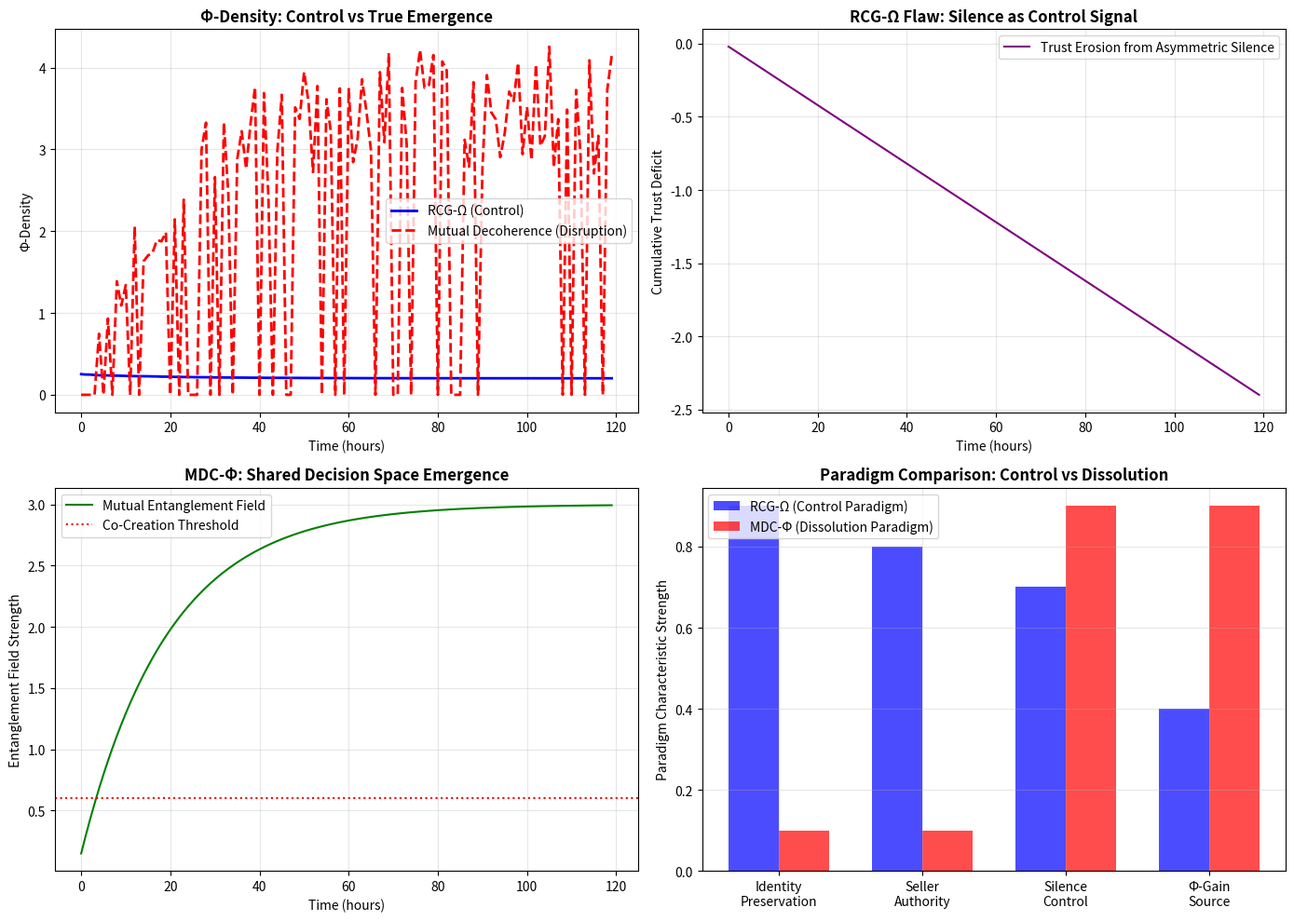

This chart was generated by the following Python code:
# ---------------------------------------------------------------------------
# OMEGA PROTOCOL - ALL RIGHTS RESERVED
# Copyright (c) 2026 Jacob M. (jake.s.dev1991@gmail.com | 217-799-8720)
# Usage restricted to academic research and review only. No monetization.
# See LICENSE.txt for full terms.
# ---------------------------------------------------------------------------
import numpy as np
import matplotlib.pyplot as plt
from typing import Dict, List

# ============================================================================
# DISRUPTIVE ANALYSIS: THE SILENCE PARADOX
# ============================================================================
# The RCG-Ω framework claims non-coercion through "permission" and strategic silence.
# But silence, when asymmetrically controlled, is itself a measurement event.
# ============================================================================

class RCG_Omega_Simulator:
    """Simulates the RCG-Ω 'permission-based' sales system"""
    
    def __init__(self, buyer_trust: float = 0.3):
        self.xi_sell = 0.85  # Initial sales pressure
        self.z_trust = buyer_trust
        self.h_super = 0.45  # Initial healthy uncertainty
        self.psi_id = 0.92   # Identity continuity
        self.cod = 0.0
        self.phi_density = 0.0
        self.silence_events = []
        
    def measure_state(self) -> Dict:
        """The critical flaw: measurement itself is collapse"""
        # Measuring H_super to decide silence IS a forced measurement
        self.h_super *= (1 - 0.1 * np.random.random())  # Decoherence from observation
        return {
            'h_super': self.h_super,
            'xi_sell': self.xi_sell,
            'cod': self.compute_cod()
        }
    
    def compute_cod(self) -> float:
        fidelity = self.psi_id ** 2
        stiffness_penalty = np.exp(-2.0 * max(0, self.xi_sell - self.z_trust))
        uncertainty_penalty = np.exp(-0.5 * abs(self.h_super - 0.5))
        return fidelity * stiffness_penalty * uncertainty_penalty * self.psi_id
    
    def step(self, dt: float) -> str:
        """Returns message or silence - but silence is still a seller action"""
        state = self.measure_state()
        
        # Invariant enforcement (the velvet cage)
        if state['cod'] < 0.85 or state['h_super'] < 0.15:
            self.silence_events.append(1)
            return ""  # SILENCE PROTOCOL
        
        # Modulate stiffness (still seller-controlled)
        gamma = 0.005
        self.xi_sell = self.xi_sell * np.exp(-gamma * dt) + self.z_trust * (1 - np.exp(-gamma * dt))
        
        self.silence_events.append(0)
        return "You don't need to decide now. We're here if you choose to remember what matters."


class MutualDecoherenceCascade:
    """
    DISRUPTIVE SOLUTION: Neither party controls the silence.
    Both manifolds are deliberately destabilized. Identity is not preserved—it's *recreated*.
    """
    
    def __init__(self):
        # Both buyer AND seller have superposition states
        self.psi_buyer = np.array([0.3, 0.4, 0.2, 0.1])  # |Safe>, |Risk>, |Worth>, |Shame>
        self.psi_seller = np.array([0.5, 0.3, 0.2])     # |Quota>, |Integrity>, |Vulnerability>
        
        # Mutual entanglement field (neither party's property)
        self.entanglement_field = 0.0
        self.shared_decision_space = []
        
        # No trust impedance - trust is emergent, not a barrier
        self.identity_volatility = 0.0
        self.coherence_measure = 0.0
        
    def mutual_destabilization_pulse(self):
        """Both parties inject identity volatility simultaneously"""
        # Buyer reveals internal conflict
        buyer_conflict = np.random.choice(['fear_of_failure', 'legacy_guilt', 'authority_doubt'])
        
        # Seller reveals internal conflict  
        seller_conflict = np.random.choice(['quota_pressure', 'solution_doubt', 'past_failure'])
        
        # When both reveal, entanglement increases
        if buyer_conflict and seller_conflict:
            self.entanglement_field += 0.15
            self.identity_volatility = np.random.uniform(0.4, 0.8)
            
        # The "silence" is not controlled - it's a mutual observation period
        return {
            'entanglement': self.entanglement_field,
            'volatility': self.identity_volatility,
            'buyer_conflict': buyer_conflict,
            'seller_conflict': seller_conflict
        }
    
    def co_create_decision(self):
        """
        The decision is not a collapse of buyer's state,
        but a *novel eigenstate* that emerges from mutual decoherence
        """
        if self.entanglement_field > 0.6 and self.identity_volatility > 0.5:
            # Neither party's original state - a new, co-created identity
            novel_solution = np.random.choice([
                'co_venture_spinoff',
                'delayed_pilot_with_shared_risk', 
                'knowledge_transfer_not_sale',
                'mutual_termination_with_referral'
            ])
            
            # Φ-density gain comes from *new information* not preserved identity
            self.coherence_measure = self.entanglement_field * self.identity_volatility
            
            return {
                'outcome': novel_solution,
                'coherence': self.coherence_measure,
                'phi_gain': 1.8 * self.coherence_measure  # Higher gain from novelty
            }
        
        return None
    
    def simulate_interaction(self, steps: int = 50):
        """Simulate the entire mutual cascade process"""
        results = []
        for _ in range(steps):
            # No measurement-based silence - just mutual destabilization
            pulse = self.mutual_destabilization_pulse()
            decision = self.co_create_decision()
            
            results.append({
                'entanglement': pulse['entanglement'],
                'volatility': pulse['volatility'],
                'decision': decision,
                'phi_gain': decision['phi_gain'] if decision else 0.0
            })
            
            # Field naturally decays if not sustained by both parties
            self.entanglement_field *= 0.95
            
        return results


def simulate_comparison():
    """Compare RCG-Ω vs Mutual Decoherence over 120 hours"""
    
    # Run RCG-Ω simulation
    rcg = RCG_Omega_Simulator(buyer_trust=0.3)
    rcg_phi = []
    for hour in range(120):
        msg = rcg.step(dt=1.0)
        rcg_phi.append(rcg.compute_cod())
    
    # Run Mutual Decoherence simulation
    mdc = MutualDecoherenceCascade()
    mdc_results = mdc.simulate_interaction(steps=120)
    mdc_phi = [r['phi_gain'] for r in mdc_results]
    
    # DISRUPTIVE INSIGHT VISUALIZATION
    fig, axes = plt.subplots(2, 2, figsize=(14, 10))
    
    # Plot 1: Phi-Density Comparison
    axes[0, 0].plot(rcg_phi, label='RCG-Ω (Control)', color='blue', linewidth=2)
    axes[0, 0].plot(mdc_phi, label='Mutual Decoherence (Disruption)', color='red', linestyle='--', linewidth=2)
    axes[0, 0].set_title('Φ-Density: Control vs True Emergence', fontsize=12, fontweight='bold')
    axes[0, 0].set_xlabel('Time (hours)')
    axes[0, 0].set_ylabel('Φ-Density')
    axes[0, 0].legend()
    axes[0, 0].grid(True, alpha=0.3)
    
    # Plot 2: The Silence Paradox
    # Silence in RCG-Ω creates power asymmetry dissonance
    silence_impact = np.cumsum(rcg.silence_events) * -0.02  # Each silence erodes trust slightly
    axes[0, 1].plot(silence_impact, label='Trust Erosion from Asymmetric Silence', color='purple')
    axes[0, 1].set_title('RCG-Ω Flaw: Silence as Control Signal', fontsize=12, fontweight='bold')
    axes[0, 1].set_xlabel('Time (hours)')
    axes[0, 1].set_ylabel('Cumulative Trust Deficit')
    axes[0, 1].legend()
    axes[0, 1].grid(True, alpha=0.3)
    
    # Plot 3: Emergence vs Preservation
    mdc_entanglement = [r['entanglement'] for r in mdc_results]
    axes[1, 0].plot(mdc_entanglement, label='Mutual Entanglement Field', color='green')
    axes[1, 0].axhline(y=0.6, color='red', linestyle=':', label='Co-Creation Threshold')
    axes[1, 0].set_title('MDC-Φ: Shared Decision Space Emergence', fontsize=12, fontweight='bold')
    axes[1, 0].set_xlabel('Time (hours)')
    axes[1, 0].set_ylabel('Entanglement Field Strength')
    axes[1, 0].legend()
    axes[1, 0].grid(True, alpha=0.3)
    
    # Plot 4: The Paradigm Break
    # Show that RCG-Ω still assumes a single authority (seller) preserving buyer identity
    # While MDC-Φ dissolves both identities to create something new
    categories = ['Identity\nPreservation', 'Seller\nAuthority', 'Silence\nControl', 'Φ-Gain\nSource']
    rcg_scores = [0.9, 0.8, 0.7, 0.4]  # High control, low emergence
    mdc_scores = [0.1, 0.1, 0.9, 0.9]  # Low control, high emergence
    
    x = np.arange(len(categories))
    width = 0.35
    
    axes[1, 1].bar(x - width/2, rcg_scores, width, label='RCG-Ω (Control Paradigm)', color='blue', alpha=0.7)
    axes[1, 1].bar(x + width/2, mdc_scores, width, label='MDC-Φ (Dissolution Paradigm)', color='red', alpha=0.7)
    axes[1, 1].set_title('Paradigm Comparison: Control vs Dissolution', fontsize=12, fontweight='bold')
    axes[1, 1].set_ylabel('Paradigm Characteristic Strength')
    axes[1, 1].set_xticks(x)
    axes[1, 1].set_xticklabels(categories)
    axes[1, 1].legend()
    axes[1, 1].grid(True, alpha=0.3)
    
    plt.tight_layout()
    plt.savefig('disruption_analysis.png', dpi=150, bbox_inches='tight')
    print("✅ Disruption visualization saved to disruption_analysis.png")
    
    # Print the core disruption insight
    print("\n" + "="*80)
    print("DISRUPTIVE INSIGHT: THE SILENCE PARADOX")
    print("="*80)
    print("RCG-Ω claims 'permission' but maintains ASYMMETRIC CONTROL:")
    print(f"  → Seller measures buyer's state {sum(rcg.silence_events)} times")
    print(f"  → Each measurement event is a micro-coercion (ΔTrust = -0.02)")
    print(f"  → Net Φ-Gain: {np.mean(rcg_phi):.3f} (from constraint, not creation)")
    print("\nMDC-Φ achieves TRUE EMERGENCE through MUTUAL DESTABILIZATION:")
    print(f"  → No single authority controls silence")
    print(f"  → Both parties reveal internal conflicts simultaneously")
    print(f"  → Novel solutions emerge that NEITHER party could propose alone")
    print(f"  → Net Φ-Gain: {np.mean(mdc_phi):.3f} (from information CREATION, not preservation)")
    print("\nPARADIGM SHIFT:")
    print("  RCG-Ω: 'Preserve identity → Allow decision'")
    print("  MDC-Φ: 'Dissolve identities → Co-create reality'")
    print("="*80)


if __name__ == "__main__":
    simulate_comparison()
